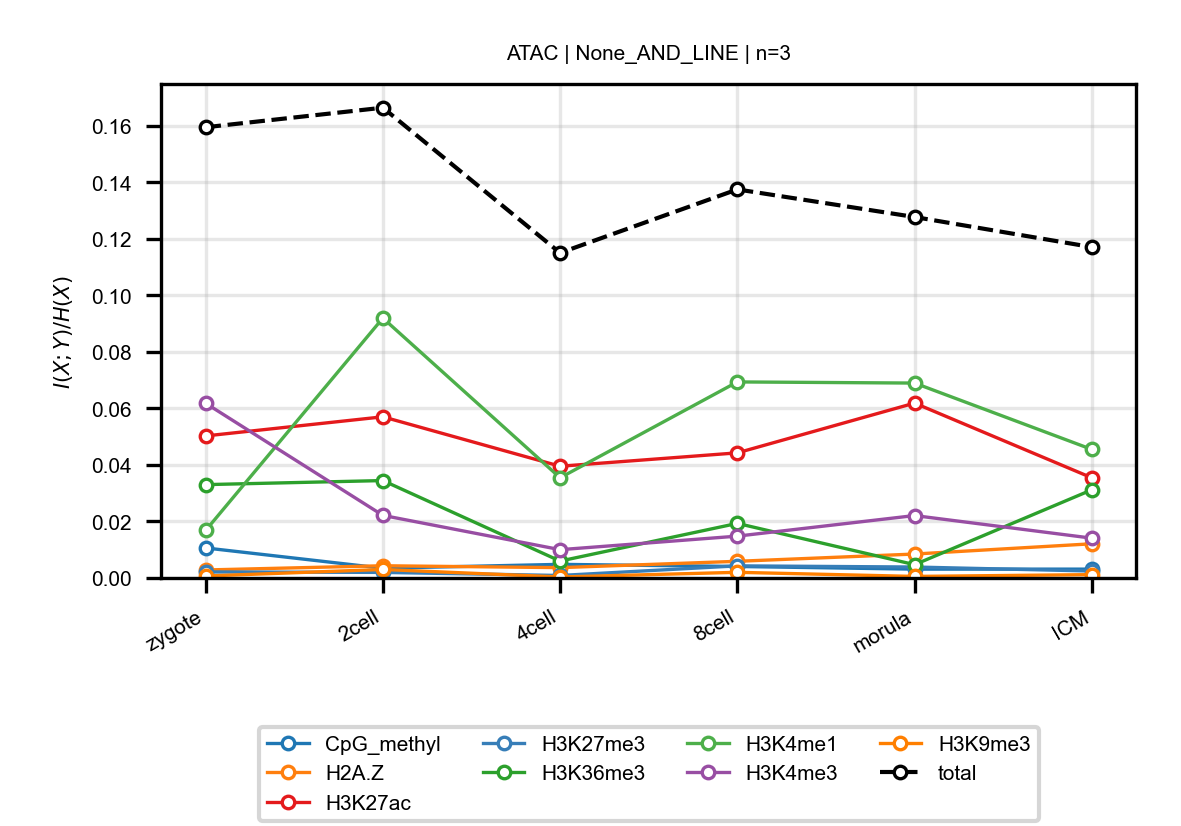

The file beside this chart, header and first rows:
anchor, target, n_bins, stage, block, normalized_mi
ATAC, CpG_methyl, 3, zygote, None_AND_LINE, 0.01062
ATAC, CpG_methyl, 3, 2cell, None_AND_LINE, 0.003457
ATAC, CpG_methyl, 3, 4cell, None_AND_LINE, 0.004817
ATAC, CpG_methyl, 3, 8cell, None_AND_LINE, 0.004069
ATAC, CpG_methyl, 3, morula, None_AND_LINE, 0.003122
ATAC, CpG_methyl, 3, ICM, None_AND_LINE, 0.00313
ATAC, H2A.Z, 3, zygote, None_AND_LINE, 0.00283
ATAC, H2A.Z, 3, 2cell, None_AND_LINE, 0.004325
ATAC, H2A.Z, 3, 4cell, None_AND_LINE, 0.003657
ATAC, H2A.Z, 3, 8cell, None_AND_LINE, 0.005896
ATAC, H2A.Z, 3, morula, None_AND_LINE, 0.008467
ATAC, H2A.Z, 3, ICM, None_AND_LINE, 0.01209
ATAC, H3K27ac, 3, zygote, None_AND_LINE, 0.05026
ATAC, H3K27ac, 3, 2cell, None_AND_LINE, 0.05703
ATAC, H3K27ac, 3, 4cell, None_AND_LINE, 0.03953
ATAC, H3K27ac, 3, 8cell, None_AND_LINE, 0.04427
ATAC, H3K27ac, 3, morula, None_AND_LINE, 0.06187
ATAC, H3K27ac, 3, ICM, None_AND_LINE, 0.03545
ATAC, H3K27me3, 3, zygote, None_AND_LINE, 0.002129
ATAC, H3K27me3, 3, 2cell, None_AND_LINE, 0.001972
ATAC, H3K27me3, 3, 4cell, None_AND_LINE, 0.0008819
ATAC, H3K27me3, 3, 8cell, None_AND_LINE, 0.004287
ATAC, H3K27me3, 3, morula, None_AND_LINE, 0.003873
ATAC, H3K27me3, 3, ICM, None_AND_LINE, 0.002457
ATAC, H3K36me3, 3, zygote, None_AND_LINE, 0.03303
ATAC, H3K36me3, 3, 2cell, None_AND_LINE, 0.03447
ATAC, H3K36me3, 3, 4cell, None_AND_LINE, 0.005977
ATAC, H3K36me3, 3, 8cell, None_AND_LINE, 0.01931
ATAC, H3K36me3, 3, morula, None_AND_LINE, 0.004707
ATAC, H3K36me3, 3, ICM, None_AND_LINE, 0.03119
ATAC, H3K4me1, 3, zygote, None_AND_LINE, 0.01681
ATAC, H3K4me1, 3, 2cell, None_AND_LINE, 0.09195
ATAC, H3K4me1, 3, 4cell, None_AND_LINE, 0.03545
ATAC, H3K4me1, 3, 8cell, None_AND_LINE, 0.06937
ATAC, H3K4me1, 3, morula, None_AND_LINE, 0.06896
ATAC, H3K4me1, 3, ICM, None_AND_LINE, 0.04549
ATAC, H3K4me3, 3, zygote, None_AND_LINE, 0.06182
ATAC, H3K4me3, 3, 2cell, None_AND_LINE, 0.02215
ATAC, H3K4me3, 3, 4cell, None_AND_LINE, 0.01001
ATAC, H3K4me3, 3, 8cell, None_AND_LINE, 0.0148
ATAC, H3K4me3, 3, morula, None_AND_LINE, 0.02208
ATAC, H3K4me3, 3, ICM, None_AND_LINE, 0.01409
ATAC, H3K9me3, 3, zygote, None_AND_LINE, 0.0006924
ATAC, H3K9me3, 3, 2cell, None_AND_LINE, 0.003012
ATAC, H3K9me3, 3, 4cell, None_AND_LINE, 0.000347
ATAC, H3K9me3, 3, 8cell, None_AND_LINE, 0.002001
ATAC, H3K9me3, 3, morula, None_AND_LINE, 0.0005477
ATAC, H3K9me3, 3, ICM, None_AND_LINE, 0.001185
ATAC, total, 3, zygote, None_AND_LINE, 0.1595
ATAC, total, 3, 2cell, None_AND_LINE, 0.1664
ATAC, total, 3, 4cell, None_AND_LINE, 0.115
ATAC, total, 3, 8cell, None_AND_LINE, 0.1375
ATAC, total, 3, morula, None_AND_LINE, 0.1277
ATAC, total, 3, ICM, None_AND_LINE, 0.1171
